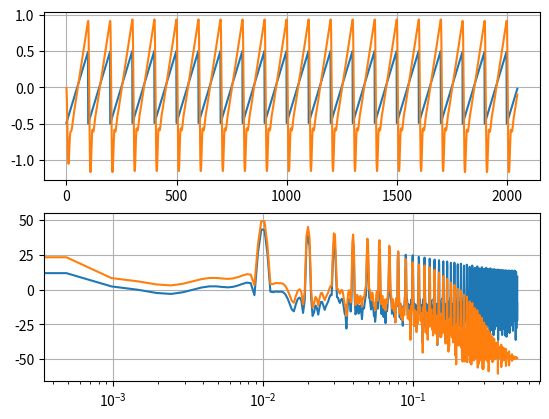
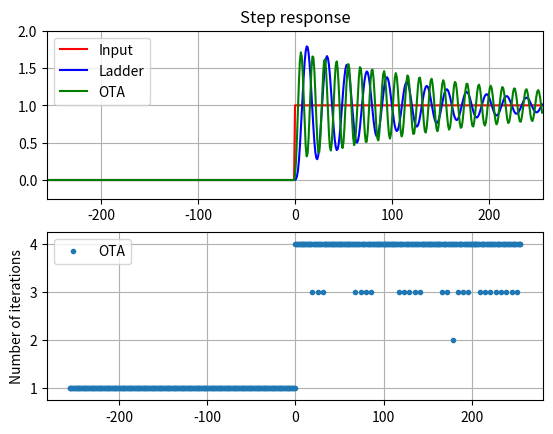

Python code for these plots, in order:
#!/usr/bin/env python3

"""
[redacted]
the rest (OTA stuff) is based on old code that is based on a wrong
understanding:
	- it uses simple z-domain one-pole lowpass instead of trapezoidal integration
	- each stage uses tanh input, but not also tanh output feedback term (which requires another layer of numerical solving!)
"""

# Ladder filter ported from C code, from http://www.kvraudio.com/forum/viewtopic.php?f=33&t=349859

# Original C header:
""""
//// LICENSE TERMS: Copyright 2012 Teemu Voipio
//
// You can use this however you like for pretty much any purpose,
// as long as you don't claim you wrote it. There is no warranty.
//
// Distribution of substantial portions of this code in source form
// must include this copyright notice and list of conditions.
""" 

from math import pi, cos, sin, atan2, sqrt, floor, ceil, tan, tanh
import numpy as np
import matplotlib.pyplot as plt


# Vectorized
def tanhXdX(x):
	a = np.square(x)
	numer = (a+105.0)*a + 945.0
	denom = (15.0*a + 420.0)*a + 945.0
	return numer / denom


class OnePole:
	def __init__(self):
		self.z1 = 0.0
	
	def process(self, input, cutoff):
		
		a1 = np.exp(-2.0*pi * cutoff)
		b0 = 1.0 - a1
		
		output = np.zeros(len(input))
		
		for n, samp in enumerate(input):
			op = b0*samp + a1*self.z1
			self.z1 = op
			output[n] = op
		
		return output
		
	
class TransistorLadder:
	
	def __init__(self):
		self.zi = 0
		self.s = np.zeros(4)
		
		self.recover_gain = True
	
	def process(self, input, cutoff, resonance):
		
		# Prewarp
		f = tan(pi * cutoff)
		
		r = (40.0 / 9.0) * resonance
		
		n_samp = len(input)
		
		out = np.zeros(n_samp)
		
		for n, samp in enumerate(input):
			
			# Input with half delay, for nonlinearities
			ih = 0.5 * (samp + self.zi)
			self.zi = samp
			
			# Evaluate the nonlinear gains
			t0 = tanhXdX(ih - r * self.s[3])
			t1 = tanhXdX(self.s[0])
			t2 = tanhXdX(self.s[1])
			t3 = tanhXdX(self.s[2])
			t4 = tanhXdX(self.s[3])
			
			# g# the denominators for solutiosn of individual stages
			g0 = 1 / (1 + f*t1)
			g1 = 1 / (1 + f*t2)
			g2 = 1 / (1 + f*t3)
			g3 = 1 / (1 + f*t4)
			
			# f# are just factored out of the feedback solution
			f3 = f*t3*g3
			f2 = f*t2*g2*f3
			f1 = f*t1*g1*f2
			f0 = f*t0*g0*f1
			
			# solve feedback
			y3 = g3*self.s[3] + f3*g2*self.s[2] + f2*g1*self.s[1] + f1*g0*self.s[0] + f0*samp
			y3 /= (1 + r*f0)
			
			# Then solve the ramining outputs (with the nonlinear gains here)
			xx = t0*(samp - r*y3)
			y0 = t1*g0*(self.s[0]+ f*xx)
			y1 = t2*g1*(self.s[1] + f*y0)
			y2 = t3*g2*(self.s[2] + f*y1)
			
			# Update state
			self.s[0] += 2*f * (xx - y0)
			self.s[1] += 2*f * (y0 - y1)
			self.s[2] += 2*f * (y1 - y2)
			self.s[3] += 2*f * (y2 - t4*y3)
			
			out[n] = y3
		
		if self.recover_gain:
			out *= (1 + r)
		
		return out


class OtaFilter:
	# Non-ZDF
	
	def __init__(self):
		self.prev = 0.0
		self.z = np.zeros(4)
		
		self.recover_gain = True
	
	@staticmethod
	def od(x):
		return tanh(x)
	
	def process(self, input, cutoff, resonance):
		
		r = 6.25 * resonance
		
		output = np.zeros(len(input))
		
		for n, x in enumerate(input):
			
			xx = x - r*self.prev
			
			a1 = np.exp(-2.0*pi * cutoff)
			b0 = 1.0 - a1
			
			z0 = b0*self.od(xx) + a1*self.z[0]
			z1 = b0*self.od(z0) + a1*self.z[1]
			z2 = b0*self.od(z1) + a1*self.z[2]
			z3 = b0*self.od(z2) + a1*self.z[3]
						
			self.z[0] = z0
			self.z[1] = z1
			self.z[2] = z2
			self.z[3] = z3
			
			self.prev = z3
			output[n] = z3
		
		if self.recover_gain:
			output *= (1 + r)
		
		return output


class ZdfOtaFilter:
	
	def __init__(self):
		self.prev = 0.0
		self.z = np.zeros(4)
		
		self.max_n_iter = 4
		self.eps = 1e-6
		
		self.recover_gain = True
	
	@staticmethod
	def od(x):
		return tanh(x)
	
	def process(self, input, cutoff, resonance):
		
		if (self.max_n_iter < 1):
			print("ERROR: max_n_iter must be >= 1 (%f)" % self.max_n_iter)
			self.max_n_iter = 1
		elif (self.max_n_iter == 1):
			print("WARNING: max_n_iter 1, not ZDF!")
		
		r = 16.0 * resonance
		
		output = np.zeros(len(input))
		
		actual_n_iter = np.zeros(len(input))
		
		for n, x in enumerate(input):
			
			fb = self.prev
			for iter in range(self.max_n_iter):
				xx = x - r*fb
				
				a1 = np.exp(-2.0*pi * cutoff)
				b0 = 1.0 - a1
				
				z0 = b0*self.od(xx) + a1*self.z[0]
				z1 = b0*self.od(z0) + a1*self.z[1]
				z2 = b0*self.od(z1) + a1*self.z[2]
				z3 = b0*self.od(z2) + a1*self.z[3]
				
				if abs(fb - z3) <= self.eps:
					break
				
				fb = z3
			
			actual_n_iter[n] = (iter+1)
			self.z[0] = z0
			self.z[1] = z1
			self.z[2] = z2
			self.z[3] = z3
			
			op = z3
			
			self.prev = op
			output[n] = op
		
		if self.recover_gain:
			output *= (1 + r)
		
		return output, actual_n_iter


def gen_phase(freq, n_samp, start_phase=0.0):
	
	if (freq <= 0.0) or (freq >= 0.5):
		print("Warning: freq out of range %f" % freq)

	# This could be vectorized, but that's hard to do without internet access right now ;)
	ph = np.zeros(n_samp)
	phase = start_phase
	for n in range(n_samp):
		phase += freq
		ph[n] = phase
	
	ph = np.mod(ph, 1.0)
	
	return ph


def atodb(Y, norm=True):
	Y = 20*np.log10(abs(Y))
	if norm:
		Y -= np.max(Y)
	return Y


def fft(x, window=True):
	if window:
		return np.fft.fft(x * np.hamming(len(x)))
	else:
		return np.fft.fft(x)


def plot_wave(n_samp=2048):
	tl = TransistorLadder()
	
	gain = 2.0
	
	freq = 0.01
	fc = 0.1
	resonance = 0.25
	
	ph = gen_phase(freq, n_samp)
	
	x = ph - 0.5
	y = tl.process(x*gain, fc, resonance)
	
	t = np.arange(n_samp)
	
	X = atodb(fft(x, window=True), norm=False)
	Y = atodb(fft(y, window=True), norm=False)
	f = np.arange(n_samp) / n_samp
	
	plt.figure()
	
	plt.subplot(211)
	plt.plot(t, x, t, y)
	plt.grid()
	
	plt.subplot(212)
	#plt.plot(f, Y)
	plt.semilogx(f[0:n_samp//2], X[0:n_samp//2], f[0:n_samp//2], Y[0:n_samp//2])
	plt.grid()
	#plt.xlim([0, 0.5])


def plot_step(n_samp=512, fc=0.05, resonance=0.25, amplitude=0.1, n_iter=4):
	n = np.arange(-n_samp//2,n_samp//2)
	x = np.concatenate((np.zeros(n_samp//2), np.zeros(n_samp//2) + 1.0))
	
	tl = TransistorLadder()
	ota = ZdfOtaFilter()
	
	ota.max_n_iter = n_iter
	
	y_lad = tl.process(x*amplitude, fc, resonance)/amplitude
	y_ota, actual_n_iter = ota.process(x*amplitude, fc, resonance)
	y_ota /= amplitude
	
	plt.figure()

	plt.subplot(2, 1, 1)

	plt.plot(n, x, 'r-', n, y_lad, 'b-', n, y_ota, 'g-')
	plt.title('Step response')
	plt.legend(['Input','Ladder','OTA'], loc='upper left')
	plt.grid()
	if(resonance < 0.9):
		plt.ylim([-0.25, 2.0])
	plt.xlim([-n_samp/2, n_samp/2])

	plt.subplot(2, 1, 2)

	plt.plot(n, actual_n_iter, '.', label='OTA')
	plt.ylim([np.min(actual_n_iter)-0.25, np.max(actual_n_iter)+0.25])
	plt.ylabel('Number of iterations')
	plt.legend()
	plt.grid()


def freq_sweep(n_freq=128, n_samp=1024, fc=0.1, resonance=0.25, amplitude=0.1, n_iter=4):
	
	freqs = 0.5 * np.arange(n_freq) / n_freq
	#freqs = np.logspace(np.log10(0.001), np.log10(0.25), n_freq)
	
	Y_lad = np.zeros(n_freq)
	Y_ota = np.zeros(n_freq)
	
	for n, f in enumerate(freqs):
		
		x = (amplitude * np.sin(2*pi*gen_phase(f, n_samp))) if (f != 0) else (amplitude + np.zeros(n_samp))
		
		tl = TransistorLadder()
		ota = ZdfOtaFilter()
		
		ota.max_n_iter = n_iter
		
		y_lad = tl.process(x, fc, resonance) 
		y_ota, _ = ota.process(x, fc, resonance)
		
		x_rms = sqrt(np.mean(np.square(x)))
		y_lad_rms = sqrt(np.mean(np.square(y_lad)))
		y_ota_rms = sqrt(np.mean(np.square(y_ota)))
		
		Y_lad[n] = y_lad_rms/x_rms if (x_rms != 0.0) else 1.0
		Y_ota[n] = y_ota_rms/x_rms if (x_rms != 0.0) else 1.0
	
	Y_lad = atodb(Y_lad, norm=False)
	Y_ota = atodb(Y_ota, norm=False)
	
	plt.figure()
	plt.semilogx(freqs, Y_lad, '.-', freqs, Y_ota, '.-')
	plt.legend(['Ladder','OTA'], loc='lower right')
	plt.ylim([-40,20])
	plt.grid()
	plt.title("fc=%.2f, Res=%.2f" % (fc, resonance))


def plot(args=None):
	
	n_iter = 8
	resonance=0.8
	amp=0.1
	
	plot_wave()
	plot_step(n_iter=n_iter, resonance=resonance, amplitude=amp)
	#freq_sweep(n_iter=n_iter, resonance=resonance, amplitude=amp)
	
	plt.show()


def main(args=None):
	plot()


if __name__ == "__main__":
	main()
